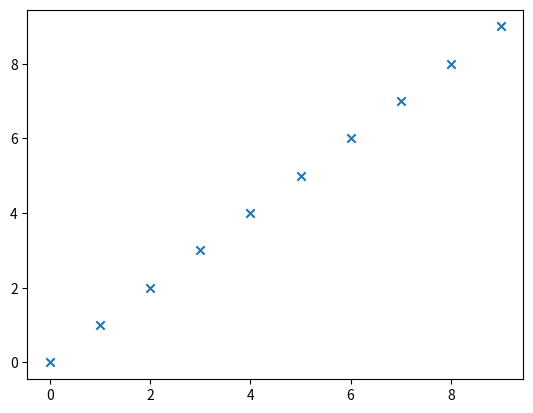

This chart was generated by the following Python code:
import matplotlib.pyplot as plt

x = [a for a in range(10)]
y = [a for a in range(10)]

plt.scatter(x, y, marker="x")

plt.show()